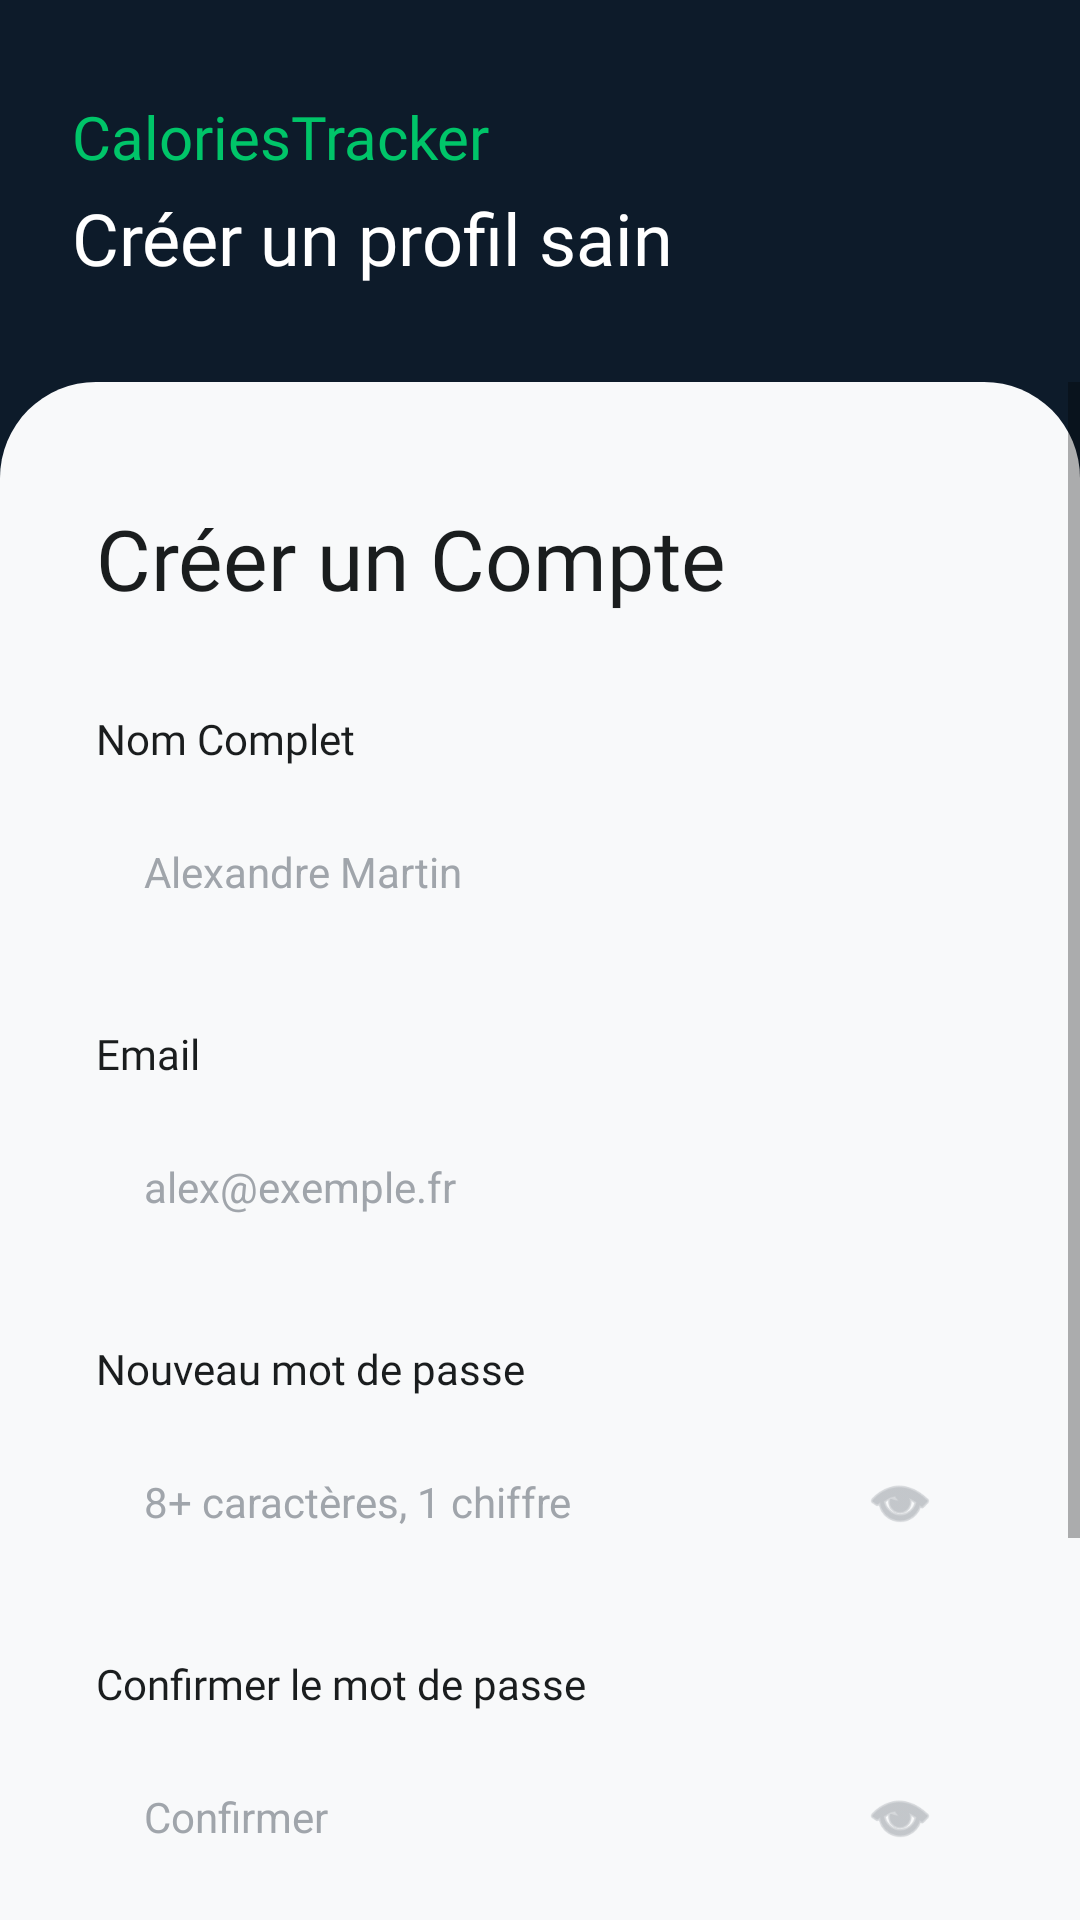

Reconstruct the res/layout file that produces this screen, plus the resources it refers to.
<!-- AndroidManifest.xml: application theme Theme.CaloriesTracker -->
<!-- res/layout/fragment_register.xml -->
<?xml version="1.0" encoding="utf-8"?>
<androidx.constraintlayout.widget.ConstraintLayout xmlns:android="http://schemas.android.com/apk/res/android"
    xmlns:app="http://schemas.android.com/apk/res-auto"
    android:layout_width="match_parent"
    android:layout_height="match_parent"
    android:background="@drawable/bg_auth_header">

    
    <TextView
        android:id="@+id/tvAppTitle"
        android:layout_width="wrap_content"
        android:layout_height="wrap_content"
        android:layout_marginStart="24dp"
        android:layout_marginTop="32dp"
        android:fontFamily="@font/poppins_bold"
        android:text="CaloriesTracker"
        android:textColor="@color/primary_green"
        android:textSize="20sp"
        app:layout_constraintStart_toStartOf="parent"
        app:layout_constraintTop_toTopOf="parent" />

    <TextView
        android:id="@+id/tvHeaderSubtitle"
        android:layout_width="wrap_content"
        android:layout_height="wrap_content"
        android:layout_marginStart="24dp"
        android:layout_marginTop="4dp"
        android:fontFamily="@font/poppins_bold"
        android:text="Créer un profil sain"
        android:textColor="#FFFFFF"
        android:textSize="24sp"
        app:layout_constraintStart_toStartOf="parent"
        app:layout_constraintTop_toBottomOf="@id/tvAppTitle" />

    <androidx.constraintlayout.widget.ConstraintLayout
        android:layout_width="match_parent"
        android:layout_height="0dp"
        android:layout_marginTop="32dp"
        android:background="@drawable/bg_top_rounded_white"
        app:layout_constraintBottom_toBottomOf="parent"
        app:layout_constraintTop_toBottomOf="@id/tvHeaderSubtitle">

        <ScrollView
            android:layout_width="match_parent"
            android:layout_height="match_parent"
            android:fillViewport="true">

            <androidx.constraintlayout.widget.ConstraintLayout
                android:layout_width="match_parent"
                android:layout_height="wrap_content"
                android:padding="32dp">

                <TextView
                    android:id="@+id/tvRegisterTitle"
                    android:layout_width="wrap_content"
                    android:layout_height="wrap_content"
                    android:layout_marginTop="8dp"
                    android:fontFamily="@font/poppins_bold"
                    android:text="Créer un Compte"
                    android:textColor="@color/text_title"
                    android:textSize="28sp"
                    app:layout_constraintStart_toStartOf="parent"
                    app:layout_constraintTop_toTopOf="parent" />

                <TextView
                    android:id="@+id/tvNameLabel"
                    android:layout_width="wrap_content"
                    android:layout_height="wrap_content"
                    android:layout_marginTop="32dp"
                    android:text="Nom Complet"
                    android:textColor="@color/text_title"
                    android:textSize="14sp"
                    android:fontFamily="@font/poppins"
                    app:layout_constraintStart_toStartOf="parent"
                    app:layout_constraintTop_toBottomOf="@+id/tvRegisterTitle" />

                <EditText
                    android:id="@+id/etName"
                    android:layout_width="match_parent"
                    android:layout_height="54dp"
                    android:layout_marginTop="8dp"
                    android:background="@drawable/bg_input"
                    android:hint="Alexandre Martin"
                    android:inputType="textPersonName"
                    android:paddingStart="16dp"
                    android:paddingEnd="16dp"
                    android:textColor="@color/text_title"
                    android:textColorHint="@color/text_placeholder"
                    android:textSize="14sp"
                    app:layout_constraintTop_toBottomOf="@+id/tvNameLabel" />

                <TextView
                    android:id="@+id/tvEmailLabel"
                    android:layout_width="wrap_content"
                    android:layout_height="wrap_content"
                    android:layout_marginTop="24dp"
                    android:text="Email"
                    android:textColor="@color/text_title"
                    android:textSize="14sp"
                    android:fontFamily="@font/poppins"
                    app:layout_constraintStart_toStartOf="parent"
                    app:layout_constraintTop_toBottomOf="@+id/etName" />

                <EditText
                    android:id="@+id/etEmail"
                    android:layout_width="match_parent"
                    android:layout_height="54dp"
                    android:layout_marginTop="8dp"
                    android:background="@drawable/bg_input"
                    android:hint="alex@exemple.fr"
                    android:inputType="textEmailAddress"
                    android:paddingStart="16dp"
                    android:paddingEnd="16dp"
                    android:textColor="@color/text_title"
                    android:textColorHint="@color/text_placeholder"
                    android:textSize="14sp"
                    app:layout_constraintTop_toBottomOf="@+id/tvEmailLabel" />

                <TextView
                    android:id="@+id/tvPasswordLabel"
                    android:layout_width="wrap_content"
                    android:layout_height="wrap_content"
                    android:layout_marginTop="24dp"
                    android:text="Nouveau mot de passe"
                    android:textColor="@color/text_title"
                    android:textSize="14sp"
                    android:fontFamily="@font/poppins"
                    app:layout_constraintStart_toStartOf="parent"
                    app:layout_constraintTop_toBottomOf="@+id/etEmail" />

                <EditText
                    android:id="@+id/etPassword"
                    android:layout_width="match_parent"
                    android:layout_height="54dp"
                    android:layout_marginTop="8dp"
                    android:background="@drawable/bg_input"
                    android:hint="8+ caractères, 1 chiffre"
                    android:inputType="textPassword"
                    android:paddingStart="16dp"
                    android:paddingEnd="48dp"
                    android:textColor="@color/text_title"
                    android:textColorHint="@color/text_placeholder"
                    android:textSize="14sp"
                    app:layout_constraintTop_toBottomOf="@+id/tvPasswordLabel" />

                <ImageView
                    android:layout_width="24dp"
                    android:layout_height="24dp"
                    android:layout_marginEnd="16dp"
                    android:src="@android:drawable/ic_menu_view"
                    app:layout_constraintBottom_toBottomOf="@+id/etPassword"
                    app:layout_constraintEnd_toEndOf="@+id/etPassword"
                    app:layout_constraintTop_toTopOf="@+id/etPassword"
                    app:tint="@color/text_placeholder" />

                <TextView
                    android:id="@+id/tvPasswordConfirmLabel"
                    android:layout_width="wrap_content"
                    android:layout_height="wrap_content"
                    android:layout_marginTop="24dp"
                    android:text="Confirmer le mot de passe"
                    android:textColor="@color/text_title"
                    android:textSize="14sp"
                    android:fontFamily="@font/poppins"
                    app:layout_constraintStart_toStartOf="parent"
                    app:layout_constraintTop_toBottomOf="@+id/etPassword" />

                <EditText
                    android:id="@+id/etPasswordConfirm"
                    android:layout_width="match_parent"
                    android:layout_height="54dp"
                    android:layout_marginTop="8dp"
                    android:background="@drawable/bg_input"
                    android:hint="Confirmer"
                    android:inputType="textPassword"
                    android:paddingStart="16dp"
                    android:paddingEnd="48dp"
                    android:textColor="@color/text_title"
                    android:textColorHint="@color/text_placeholder"
                    android:textSize="14sp"
                    app:layout_constraintTop_toBottomOf="@+id/tvPasswordConfirmLabel" />

                <ImageView
                    android:layout_width="24dp"
                    android:layout_height="24dp"
                    android:layout_marginEnd="16dp"
                    android:src="@android:drawable/ic_menu_view"
                    app:layout_constraintBottom_toBottomOf="@+id/etPasswordConfirm"
                    app:layout_constraintEnd_toEndOf="@+id/etPasswordConfirm"
                    app:layout_constraintTop_toTopOf="@+id/etPasswordConfirm"
                    app:tint="@color/text_placeholder" />

                <Button
                    android:id="@+id/btnRegister"
                    android:layout_width="match_parent"
                    android:layout_height="54dp"
                    android:layout_marginTop="32dp"
                    android:background="@drawable/btn_primary_green"
                    android:text="S'inscrire"
                    android:textAllCaps="false"
                    android:textColor="#FFFFFF"
                    android:textSize="16sp"
                    android:fontFamily="@font/poppins_bold"
                    app:backgroundTint="@null"
                    app:layout_constraintTop_toBottomOf="@+id/etPasswordConfirm" />

                <TextView
                    android:id="@+id/tvLogin"
                    android:layout_width="wrap_content"
                    android:layout_height="wrap_content"
                    android:layout_marginTop="24dp"
                    android:layout_marginBottom="16dp"
                    android:text="Déjà un compte ? Se connecter"
                    android:textColor="@color/primary_blue"
                    android:textSize="14sp"
                    android:fontFamily="@font/poppins"
                    app:layout_constraintBottom_toBottomOf="parent"
                    app:layout_constraintEnd_toEndOf="parent"
                    app:layout_constraintStart_toStartOf="parent"
                    app:layout_constraintTop_toBottomOf="@+id/btnRegister" />

            </androidx.constraintlayout.widget.ConstraintLayout>
        </ScrollView>
    </androidx.constraintlayout.widget.ConstraintLayout>
</androidx.constraintlayout.widget.ConstraintLayout>
<!-- resources referenced by this layout -->
<resources>
  <color name="primary_blue">#00A3FF</color>
  <color name="primary_green">#00C569</color>
  <color name="text_placeholder">#A0A5AB</color>
  <color name="text_title">#1A1D1E</color>
  <!-- drawable bg_auth_header (drawable) -->
  <?xml version="1.0" encoding="utf-8"?>
  <shape xmlns:android="http://schemas.android.com/apk/res/android"
      android:shape="rectangle">
      <solid android:color="#0D1B2A" /> 
  </shape>
  <!-- drawable bg_top_rounded_white (drawable) -->
  <?xml version="1.0" encoding="utf-8"?>
  <shape xmlns:android="http://schemas.android.com/apk/res/android">
      <solid android:color="#F8F9FA" />
      <corners android:topLeftRadius="32dp" android:topRightRadius="32dp" />
  </shape>
  <!-- drawable btn_primary_green (drawable) -->
  <?xml version="1.0" encoding="utf-8"?>
  <shape xmlns:android="http://schemas.android.com/apk/res/android"
      android:shape="rectangle">
      <solid android:color="@color/primary_green" />
      <corners android:radius="50dp" />
  </shape>
  <style name="Theme.CaloriesTracker" parent="Theme.MaterialComponents.DayNight.NoActionBar">
          
          <item name="android:statusBarColor">@android:color/transparent</item>
          <item name="android:windowLightStatusBar">true</item>
          <item name="android:windowBackground">@color/bg_color</item>
          <item name="android:colorBackground">@color/bg_color</item>
          <item name="colorPrimary">@color/primary_blue</item>
          <item name="colorPrimaryVariant">@color/primary_green</item>
          <item name="colorOnPrimary">#FFFFFF</item>
      </style>
  <color name="bg_color">#FFFFFF</color>
</resources>
